Photos from the image-classification dataset "dataset" in the GitHub repository ivanarturo96/SRB_CNN_detection. Its 2 classes are: NO SRB, SRB.

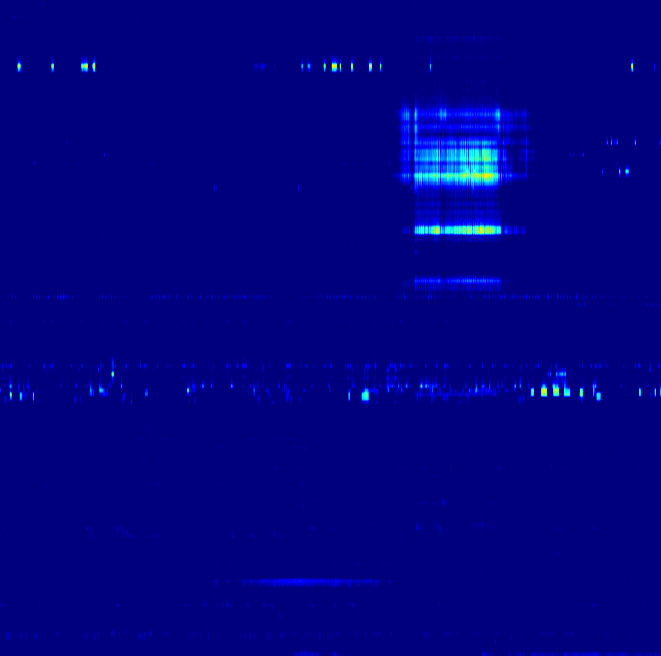
Label: NO SRB

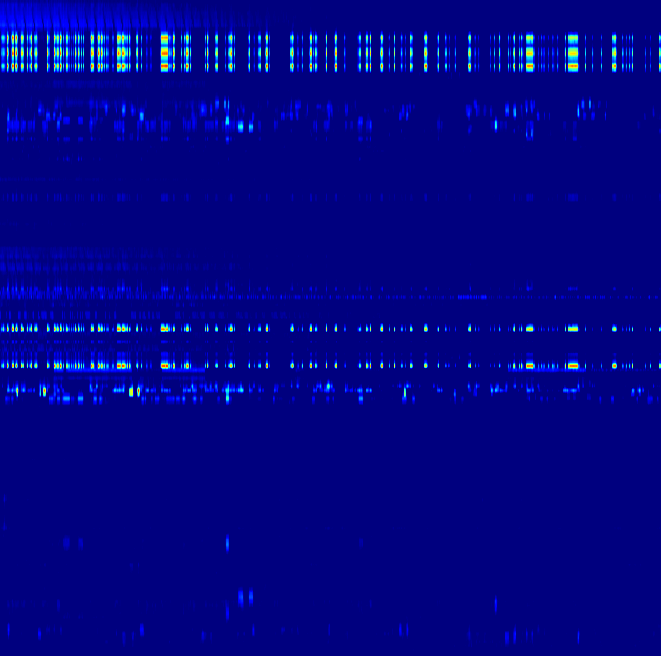
Label: NO SRB

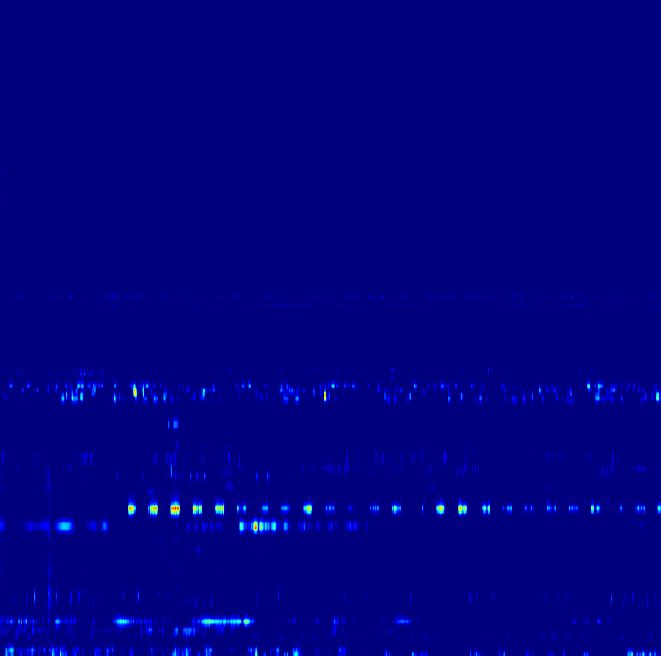
Label: SRB

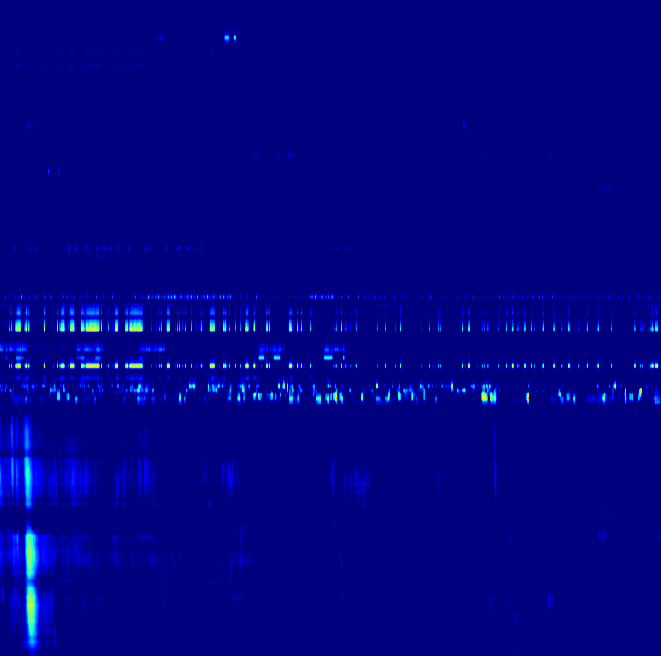
Label: SRB

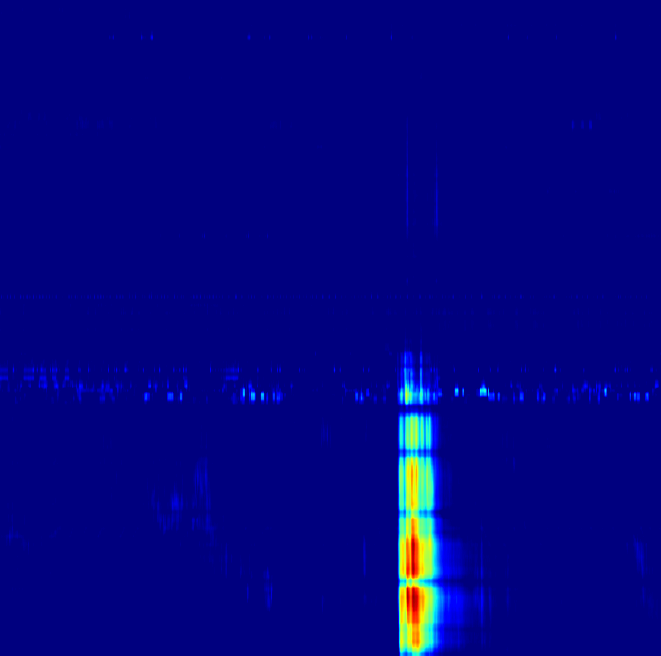
Label: SRB

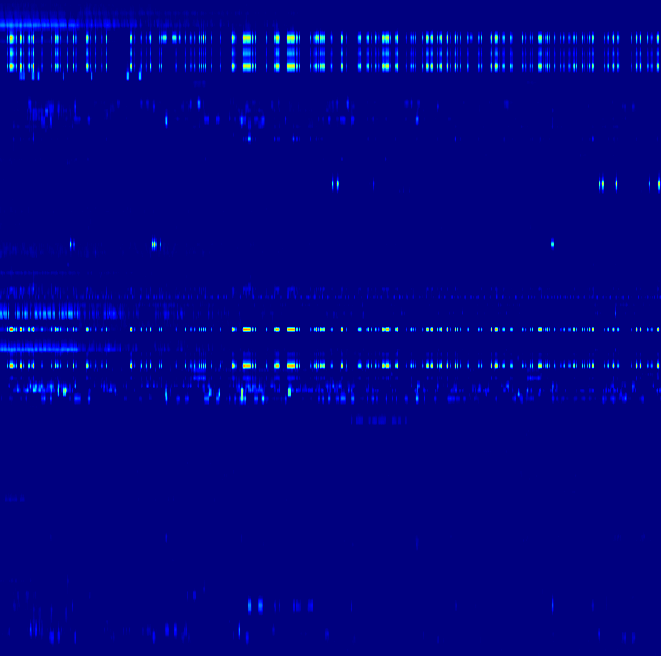
Label: NO SRB
